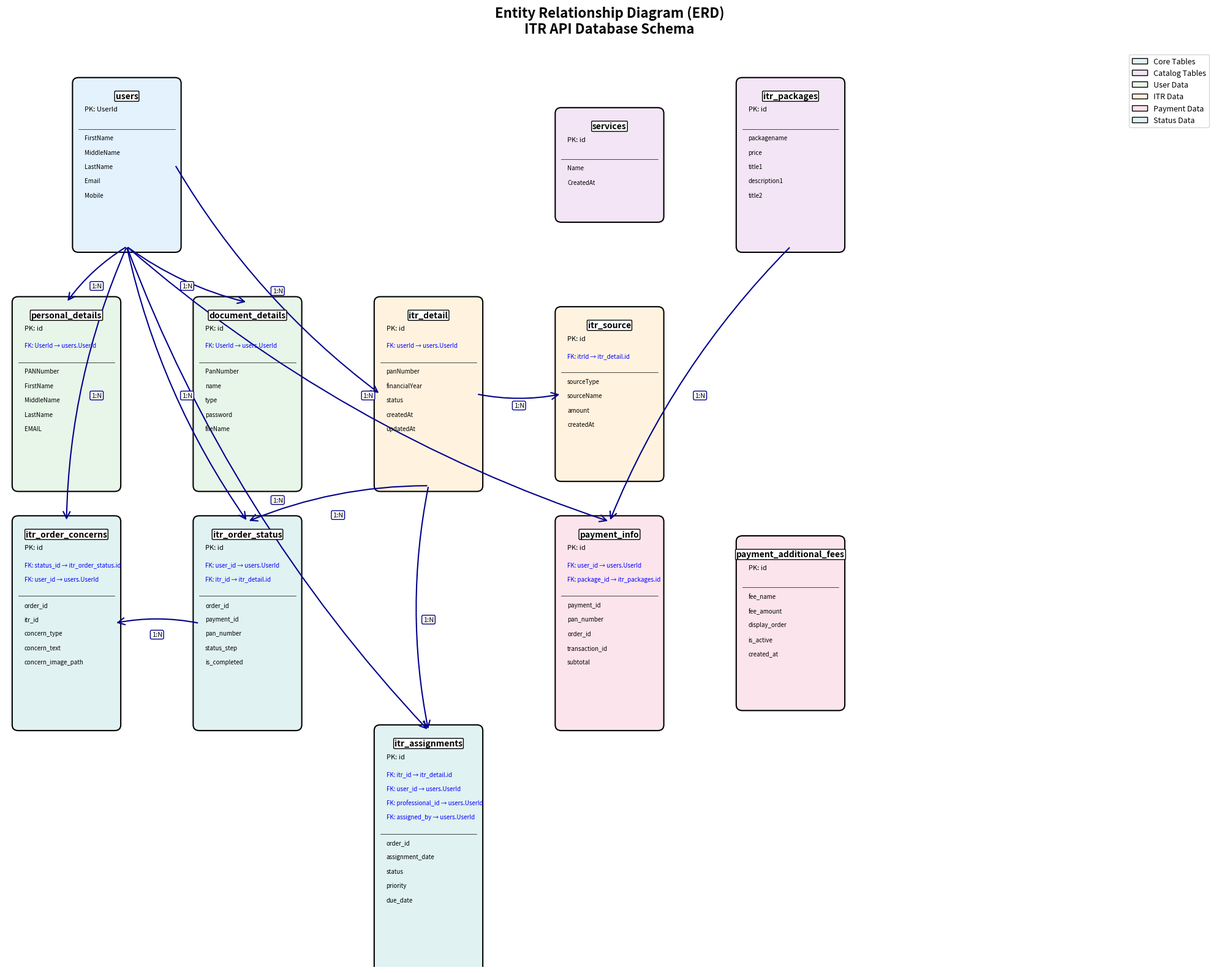
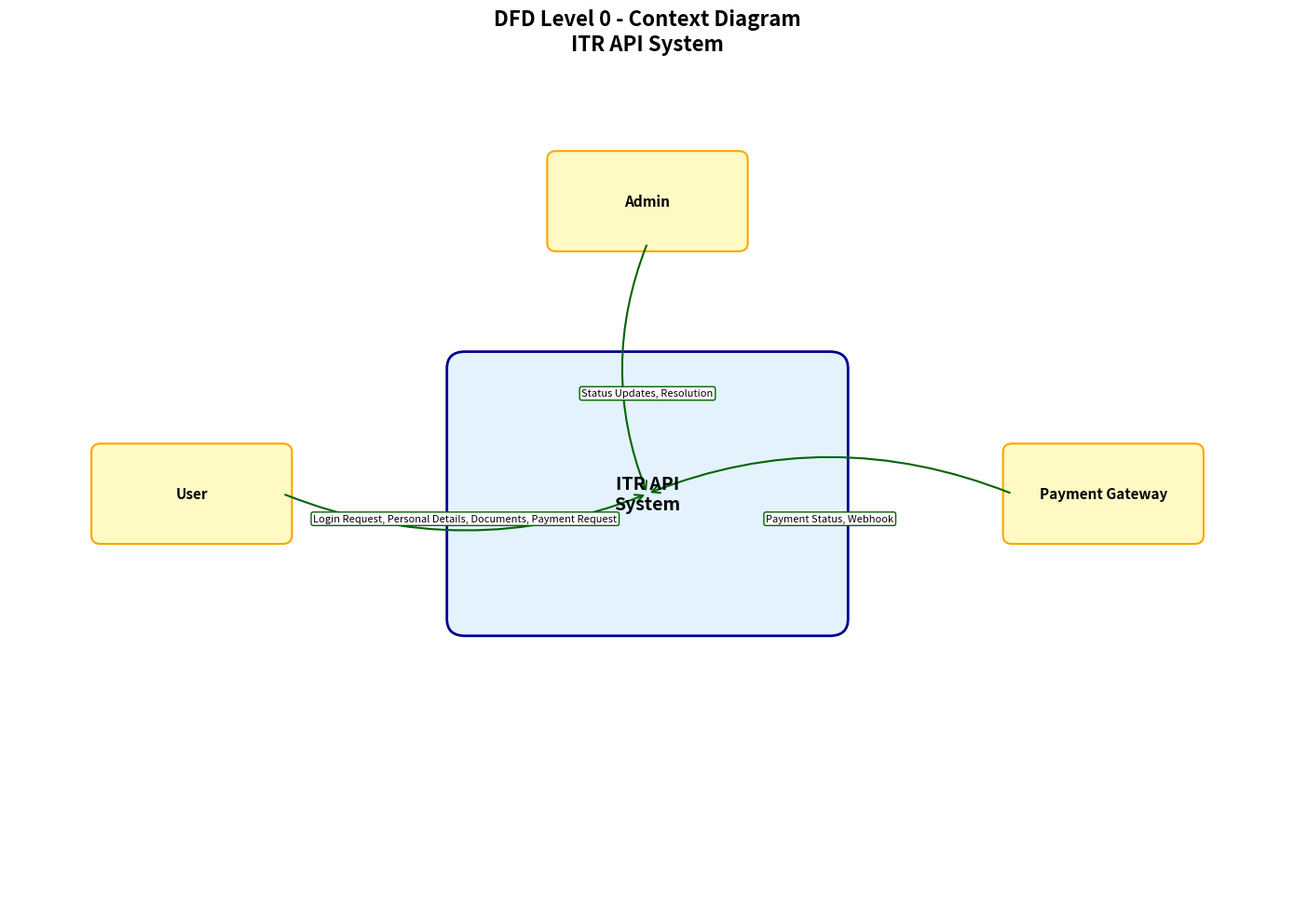
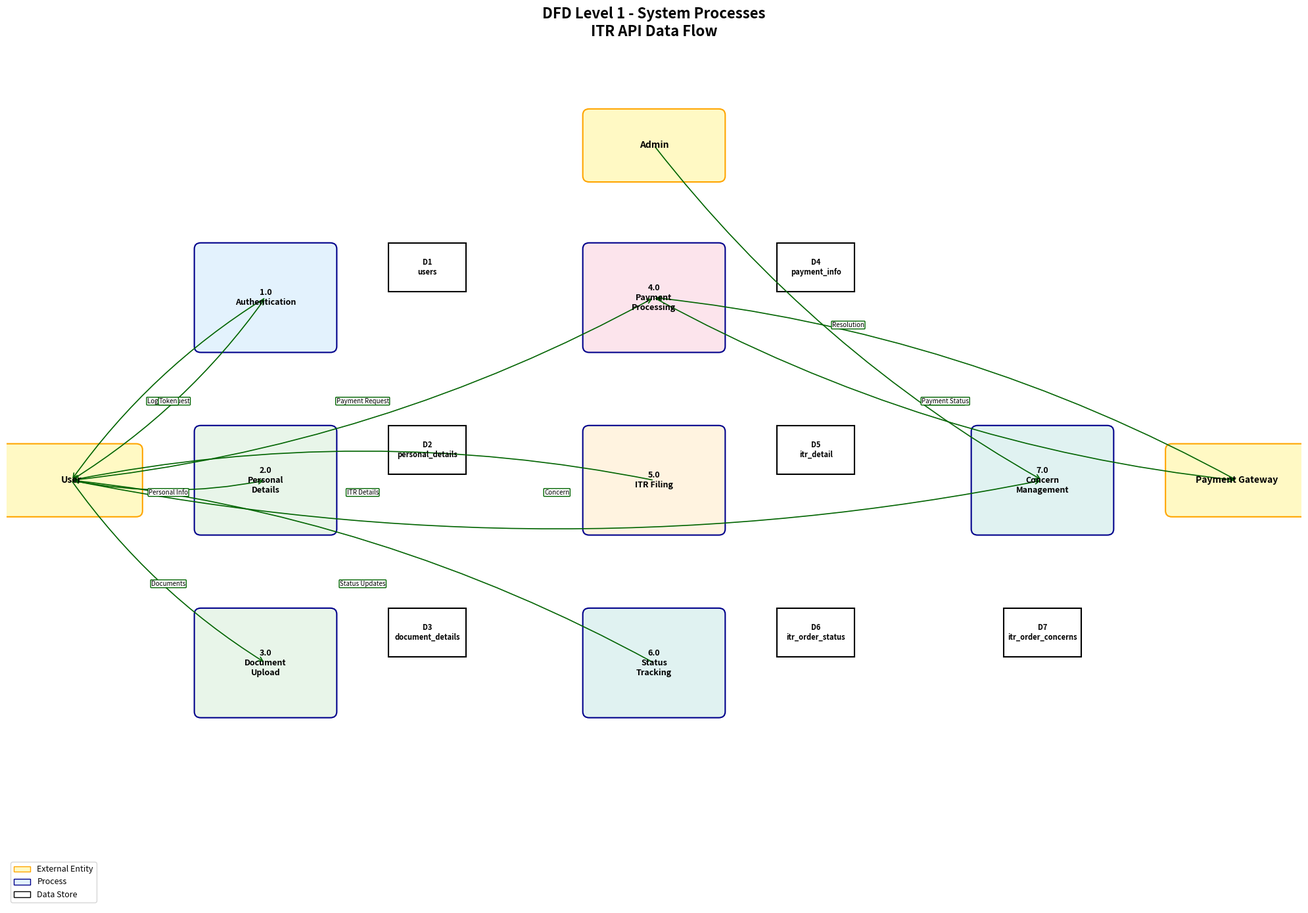
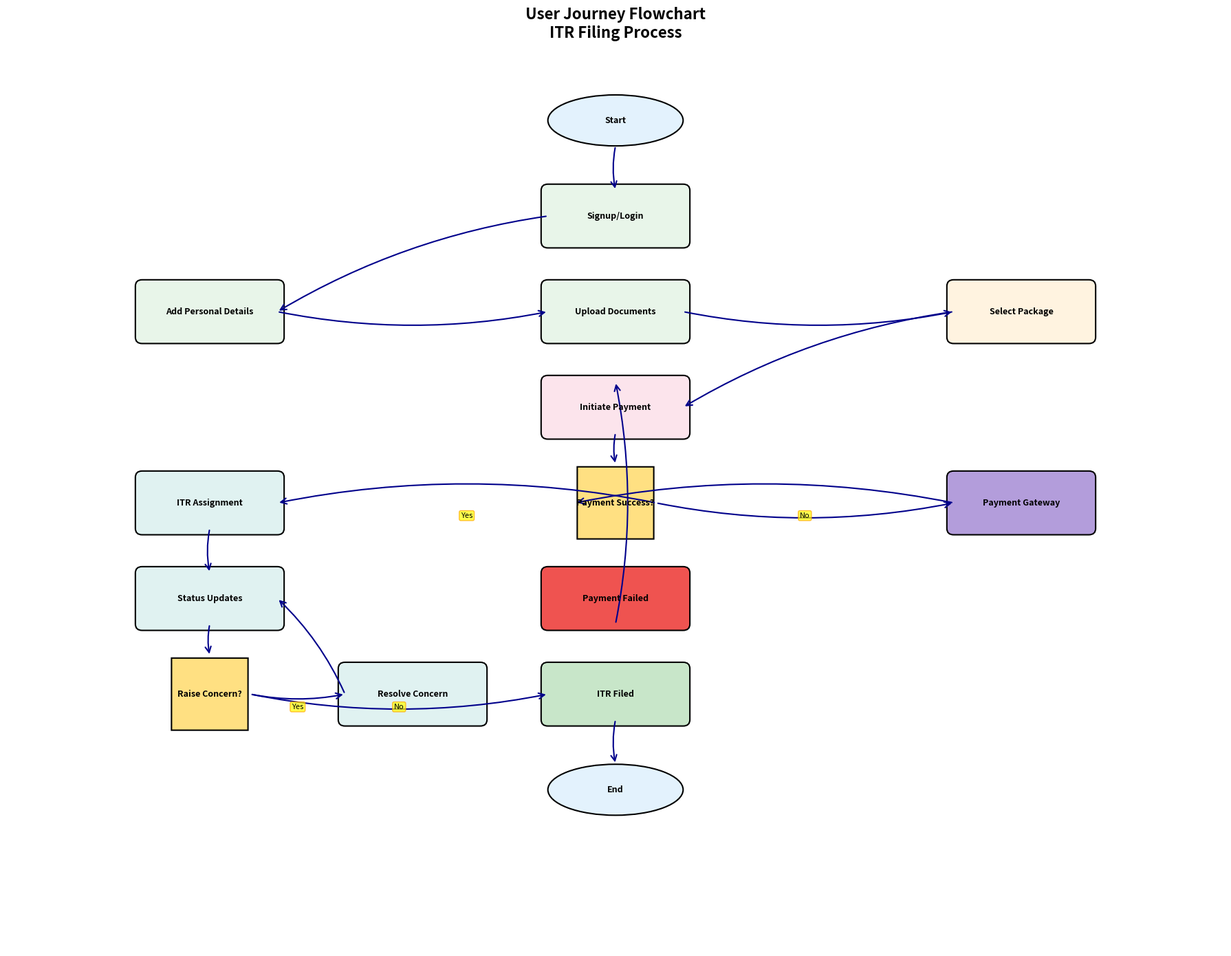
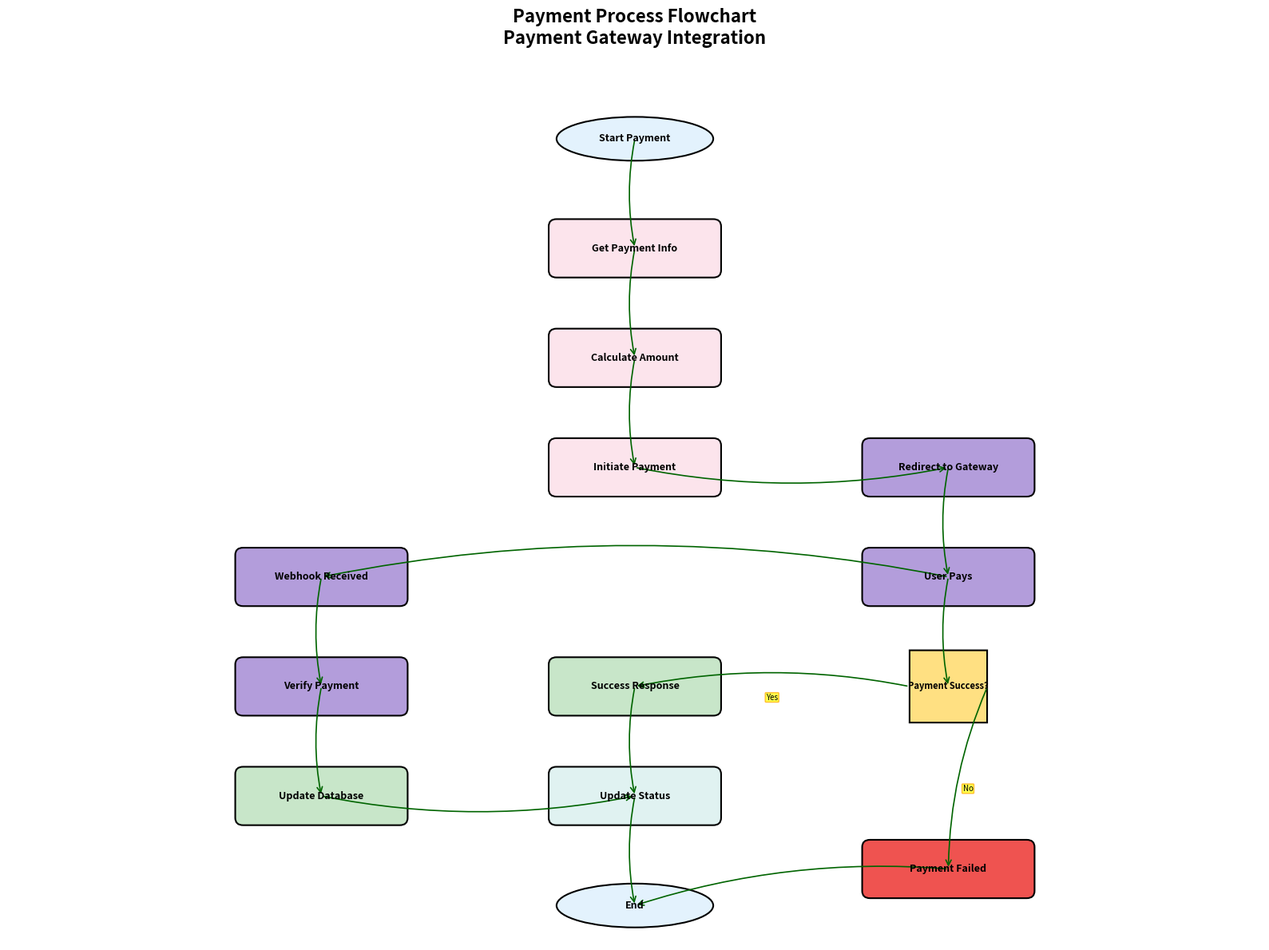
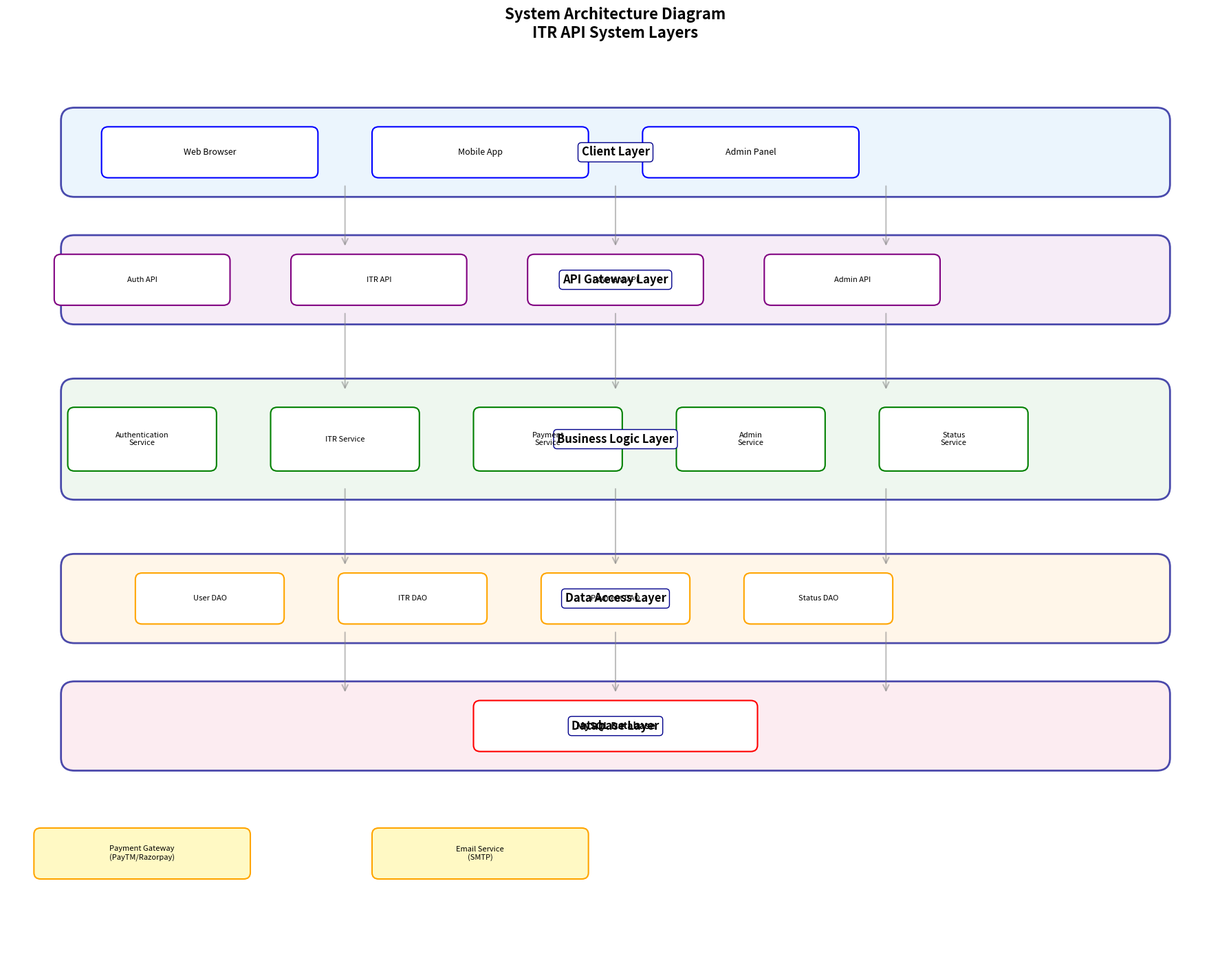
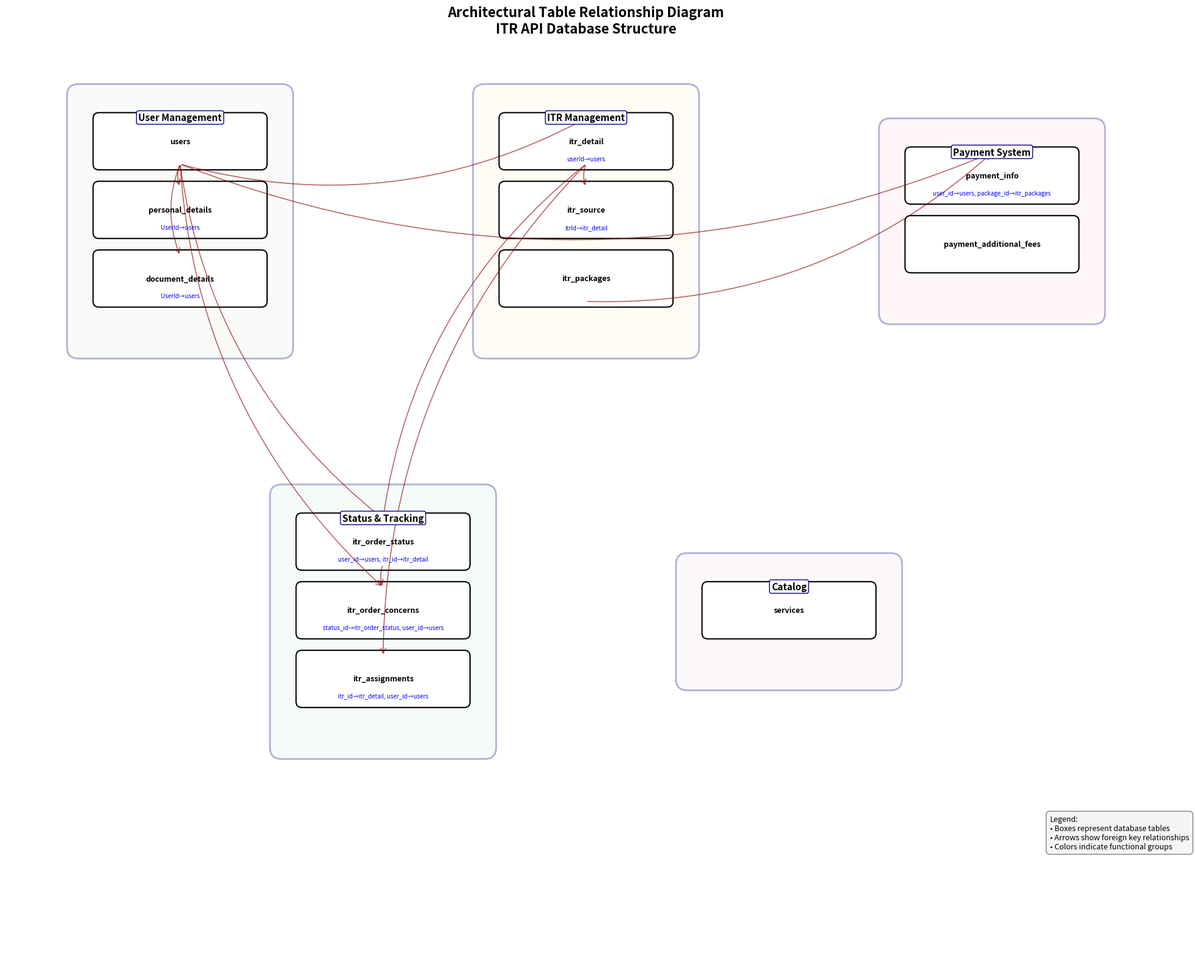

Source code (Python) for these figures, in order:
#!/usr/bin/env python3
"""
ITR API Diagram Generator
Generates ER Diagram, DFD, and Architecture Diagram in PDF format
"""

import matplotlib.pyplot as plt
import matplotlib.patches as mpatches
from matplotlib.backends.backend_pdf import PdfPages
from matplotlib.patches import FancyBboxPatch, FancyArrowPatch, Rectangle
import datetime

# Define database schema
TABLES = {
    'users': {
        'pk': ['UserId'],
        'fields': ['UserId', 'FirstName', 'MiddleName', 'LastName', 'Email', 'Mobile', 'Password', 'Platform', 'Version', 'CreatedAt', 'UpdatedAt'],
        'type': 'core'
    },
    'services': {
        'pk': ['id'],
        'fields': ['id', 'Name', 'CreatedAt'],
        'type': 'catalog'
    },
    'personal_details': {
        'pk': ['id'],
        'fk': [('UserId', 'users', 'UserId')],
        'fields': ['id', 'UserId', 'PANNumber', 'FirstName', 'MiddleName', 'LastName', 'EMAIL', 'MobileNumber', 'aadharCardNumber', 'Gender', 'DATEOFBIRTH', 'FinancialYear', 'Address', 'Country', 'isActive', 'createdAt', 'createdBy', 'updatedAt', 'updatedBy'],
        'type': 'user_data'
    },
    'document_details': {
        'pk': ['id'],
        'fk': [('UserId', 'users', 'UserId')],
        'fields': ['id', 'UserId', 'PanNumber', 'name', 'type', 'password', 'fileName', 'isActive', 'createdAt', 'createdBy'],
        'type': 'user_data'
    },
    'itr_detail': {
        'pk': ['id'],
        'fk': [('userId', 'users', 'UserId')],
        'fields': ['id', 'userId', 'panNumber', 'financialYear', 'status', 'createdAt', 'updatedAt'],
        'type': 'itr'
    },
    'itr_source': {
        'pk': ['id'],
        'fk': [('itrId', 'itr_detail', 'id')],
        'fields': ['id', 'itrId', 'sourceType', 'sourceName', 'amount', 'createdAt'],
        'type': 'itr'
    },
    'itr_packages': {
        'pk': ['id'],
        'fields': ['id', 'packagename', 'price', 'title1', 'description1', 'title2', 'description2', 'isActive', 'createdAt'],
        'type': 'catalog'
    },
    'payment_info': {
        'pk': ['id'],
        'fk': [('user_id', 'users', 'UserId'), ('package_id', 'itr_packages', 'id')],
        'fields': ['id', 'payment_id', 'user_id', 'package_id', 'pan_number', 'order_id', 'transaction_id', 'subtotal', 'gst_percentage', 'gst_amount', 'grand_total', 'currency', 'payment_status', 'payment_method', 'gateway_name', 'merchant_id', 'gateway_response', 'webhook_data', 'failure_reason', 'callback_url', 'redirect_url', 'is_active', 'created_at', 'updated_at', 'paid_at'],
        'type': 'payment'
    },
    'payment_additional_fees': {
        'pk': ['id'],
        'fields': ['id', 'fee_name', 'fee_amount', 'display_order', 'is_active', 'created_at', 'updated_at'],
        'type': 'payment'
    },
    'itr_order_status': {
        'pk': ['id'],
        'fk': [('user_id', 'users', 'UserId'), ('itr_id', 'itr_detail', 'id')],
        'fields': ['id', 'order_id', 'itr_id', 'user_id', 'payment_id', 'pan_number', 'status_step', 'is_completed', 'completed_at', 'notes', 'has_concern', 'created_at', 'updated_at'],
        'type': 'status'
    },
    'itr_order_concerns': {
        'pk': ['id'],
        'fk': [('status_id', 'itr_order_status', 'id'), ('user_id', 'users', 'UserId')],
        'fields': ['id', 'status_id', 'order_id', 'itr_id', 'user_id', 'concern_type', 'concern_text', 'concern_image_path', 'status', 'resolved_at', 'resolved_by', 'resolution_notes', 'created_at', 'updated_at'],
        'type': 'status'
    },
    'itr_assignments': {
        'pk': ['id'],
        'fk': [('itr_id', 'itr_detail', 'id'), ('user_id', 'users', 'UserId'), ('professional_id', 'users', 'UserId'), ('assigned_by', 'users', 'UserId')],
        'fields': ['id', 'itr_id', 'order_id', 'user_id', 'professional_id', 'assigned_by', 'assignment_date', 'status', 'priority', 'due_date', 'completed_at', 'notes', 'created_at', 'updated_at'],
        'type': 'status'
    }
}

# Color scheme
COLORS = {
    'core': '#E3F2FD',
    'catalog': '#F3E5F5',
    'user_data': '#E8F5E9',
    'itr': '#FFF3E0',
    'payment': '#FCE4EC',
    'status': '#E0F2F1'
}

def generate_er_diagram():
    """Generate Entity Relationship Diagram"""
    fig, ax = plt.subplots(figsize=(20, 16))
    ax.set_xlim(0, 20)
    ax.set_ylim(0, 16)
    ax.axis('off')
    
    # Calculate positions for tables
    positions = {
        'users': (2, 14),
        'services': (10, 14),
        'personal_details': (1, 10),
        'document_details': (4, 10),
        'itr_detail': (7, 10),
        'itr_source': (10, 10),
        'itr_packages': (13, 14),
        'payment_info': (10, 6),
        'payment_additional_fees': (13, 6),
        'itr_order_status': (4, 6),
        'itr_order_concerns': (1, 6),
        'itr_assignments': (7, 2)
    }
    
    # Draw entities (tables)
    table_boxes = {}
    for table_name, (x, y) in positions.items():
        table_info = TABLES[table_name]
        color = COLORS[table_info['type']]
        
        # Draw table box
        pk_fields = [f for f in table_info['fields'] if f in table_info['pk']]
        key_fields = pk_fields + [fk[0] for fk in table_info.get('fk', [])]
        other_fields = [f for f in table_info['fields'] if f not in key_fields][:5]  # Limit to 5 other fields
        
        # Calculate box height
        num_lines = 1 + len(pk_fields) + len(table_info.get('fk', [])) + min(len(other_fields), 5) + (1 if len(other_fields) > 5 else 0)
        height = num_lines * 0.35 + 0.4
        
        box = FancyBboxPatch((x-0.8, y-height/2), 1.6, height,
                            boxstyle="round,pad=0.1", 
                            facecolor=color, 
                            edgecolor='black', 
                            linewidth=1.5)
        ax.add_patch(box)
        
        # Table name (header)
        ax.text(x, y+height/2-0.15, table_name, 
               ha='center', va='top', fontsize=10, fontweight='bold',
               bbox=dict(boxstyle='round,pad=0.1', facecolor='white', edgecolor='black'))
        
        # Primary key
        y_offset = y+height/2-0.4
        for pk in pk_fields:
            ax.text(x-0.7, y_offset, f"PK: {pk}", ha='left', va='top', fontsize=8, style='italic')
            y_offset -= 0.3
        
        # Foreign keys
        for fk_field, ref_table, ref_field in table_info.get('fk', []):
            ax.text(x-0.7, y_offset, f"FK: {fk_field} → {ref_table}.{ref_field}", 
                   ha='left', va='top', fontsize=7, style='italic', color='blue')
            y_offset -= 0.25
        
        # Separator
        if pk_fields or table_info.get('fk'):
            y_offset -= 0.1
            ax.plot([x-0.8, x+0.8], [y_offset, y_offset], 'k-', linewidth=0.5)
            y_offset -= 0.1
        
        # Other fields
        for field in other_fields:
            ax.text(x-0.7, y_offset, field, ha='left', va='top', fontsize=7)
            y_offset -= 0.25
        
        if len(other_fields) > 5:
            ax.text(x-0.7, y_offset, "...", ha='left', va='top', fontsize=7)
        
        table_boxes[table_name] = (x, y, height)
    
    # Draw relationships
    relationships = [
        ('users', 'personal_details', '1', 'N'),
        ('users', 'document_details', '1', 'N'),
        ('users', 'itr_detail', '1', 'N'),
        ('users', 'payment_info', '1', 'N'),
        ('users', 'itr_order_status', '1', 'N'),
        ('users', 'itr_order_concerns', '1', 'N'),
        ('itr_detail', 'itr_source', '1', 'N'),
        ('itr_packages', 'payment_info', '1', 'N'),
        ('itr_detail', 'itr_order_status', '1', 'N'),
        ('itr_order_status', 'itr_order_concerns', '1', 'N'),
        ('itr_detail', 'itr_assignments', '1', 'N'),
        ('users', 'itr_assignments', '1', 'N'),
    ]
    
    for from_table, to_table, card_from, card_to in relationships:
        if from_table in positions and to_table in positions:
            x1, y1, h1 = table_boxes[from_table]
            x2, y2, h2 = table_boxes[to_table]
            
            # Draw arrow
            if abs(x2-x1) > abs(y2-y1):  # Horizontal relationship
                if x2 > x1:
                    start = (x1+0.8, y1)
                    end = (x2-0.8, y2)
                else:
                    start = (x1-0.8, y1)
                    end = (x2+0.8, y2)
            else:  # Vertical relationship
                if y2 > y1:
                    start = (x1, y1+h1/2)
                    end = (x2, y2-h2/2)
                else:
                    start = (x1, y1-h1/2)
                    end = (x2, y2+h2/2)
            
            arrow = FancyArrowPatch(start, end,
                                  arrowstyle='->', 
                                  mutation_scale=20,
                                  linewidth=1.5,
                                  color='darkblue',
                                  connectionstyle='arc3,rad=0.1')
            ax.add_patch(arrow)
            
            # Add cardinality labels
            mid_x, mid_y = (start[0] + end[0])/2, (start[1] + end[1])/2
            ax.text(mid_x, mid_y-0.2, f"{card_from}:{card_to}", 
                   ha='center', va='center', fontsize=8, 
                   bbox=dict(boxstyle='round,pad=0.2', facecolor='white', edgecolor='darkblue'))
    
    ax.set_title('Entity Relationship Diagram (ERD)\nITR API Database Schema', 
                fontsize=16, fontweight='bold', pad=20)
    
    # Add legend
    legend_elements = [mpatches.Patch(facecolor=color, edgecolor='black', label=label) 
                      for label, color in [('Core Tables', COLORS['core']),
                                          ('Catalog Tables', COLORS['catalog']),
                                          ('User Data', COLORS['user_data']),
                                          ('ITR Data', COLORS['itr']),
                                          ('Payment Data', COLORS['payment']),
                                          ('Status Data', COLORS['status'])]]
    ax.legend(handles=legend_elements, loc='upper right', fontsize=9)
    
    plt.tight_layout()
    return fig

def generate_dfd_level0():
    """Generate DFD Level 0 (Context Diagram)"""
    fig, ax = plt.subplots(figsize=(14, 10))
    ax.set_xlim(0, 14)
    ax.set_ylim(0, 10)
    ax.axis('off')
    
    # Center system
    center_x, center_y = 7, 5
    system_box = FancyBboxPatch((center_x-2, center_y-1.5), 4, 3,
                               boxstyle="round,pad=0.2",
                               facecolor='#E3F2FD',
                               edgecolor='darkblue',
                               linewidth=2)
    ax.add_patch(system_box)
    ax.text(center_x, center_y, 'ITR API\nSystem', ha='center', va='center',
           fontsize=14, fontweight='bold')
    
    # External entities
    entities = [
        ('User', 2, 5),
        ('Payment Gateway', 12, 5),
        ('Admin', 7, 8.5)
    ]
    
    for name, x, y in entities:
        entity_box = FancyBboxPatch((x-1, y-0.5), 2, 1,
                                   boxstyle="round,pad=0.1",
                                   facecolor='#FFF9C4',
                                   edgecolor='orange',
                                   linewidth=1.5)
        ax.add_patch(entity_box)
        ax.text(x, y, name, ha='center', va='center', fontsize=11, fontweight='bold')
    
    # Data flows
    flows = [
        ('User', 'ITR API System', 'Login Request, Personal Details, Documents, Payment Request'),
        ('ITR API System', 'User', 'Token, Status Updates, ITR Details'),
        ('ITR API System', 'Payment Gateway', 'Payment Request'),
        ('Payment Gateway', 'ITR API System', 'Payment Status, Webhook'),
        ('Admin', 'ITR API System', 'Status Updates, Resolution'),
        ('ITR API System', 'Admin', 'Concerns, Order Status')
    ]
    
    for from_entity, to_entity, label in flows:
        if from_entity == 'User':
            start = (3, 5)
        elif from_entity == 'Payment Gateway':
            start = (11, 5)
        elif from_entity == 'Admin':
            start = (7, 8)
        else:
            start = (center_x, center_y)
        
        if to_entity == 'User':
            end = (3, 5)
        elif to_entity == 'Payment Gateway':
            end = (11, 5)
        elif to_entity == 'Admin':
            end = (7, 8)
        else:
            end = (center_x, center_y)
        
        if from_entity != 'ITR API System':
            arrow = FancyArrowPatch(start, end,
                                  arrowstyle='->',
                                  mutation_scale=15,
                                  linewidth=1.5,
                                  color='darkgreen',
                                  connectionstyle='arc3,rad=0.2')
            ax.add_patch(arrow)
            mid_x, mid_y = (start[0] + end[0])/2, (start[1] + end[1])/2
            ax.text(mid_x, mid_y-0.3, label, ha='center', va='center',
                   fontsize=8, bbox=dict(boxstyle='round,pad=0.2', facecolor='white', edgecolor='darkgreen'))
    
    ax.set_title('DFD Level 0 - Context Diagram\nITR API System', 
                fontsize=16, fontweight='bold', pad=20)
    
    plt.tight_layout()
    return fig

def generate_dfd_level1():
    """Generate DFD Level 1"""
    fig, ax = plt.subplots(figsize=(20, 14))
    ax.set_xlim(0, 20)
    ax.set_ylim(0, 14)
    ax.axis('off')
    
    # External entities
    user_pos = (1, 7)
    gateway_pos = (19, 7)
    admin_pos = (10, 12.5)
    
    for name, pos in [('User', user_pos), ('Payment Gateway', gateway_pos), ('Admin', admin_pos)]:
        box = FancyBboxPatch((pos[0]-1, pos[1]-0.5), 2, 1,
                            boxstyle="round,pad=0.1",
                            facecolor='#FFF9C4',
                            edgecolor='orange',
                            linewidth=1.5)
        ax.add_patch(box)
        ax.text(pos[0], pos[1], name, ha='center', va='center', fontsize=10, fontweight='bold')
    
    # Processes
    processes = [
        ('1.0\nAuthentication', 4, 10, '#E3F2FD'),
        ('2.0\nPersonal\nDetails', 4, 7, '#E8F5E9'),
        ('3.0\nDocument\nUpload', 4, 4, '#E8F5E9'),
        ('4.0\nPayment\nProcessing', 10, 10, '#FCE4EC'),
        ('5.0\nITR Filing', 10, 7, '#FFF3E0'),
        ('6.0\nStatus\nTracking', 10, 4, '#E0F2F1'),
        ('7.0\nConcern\nManagement', 16, 7, '#E0F2F1')
    ]
    
    process_boxes = {}
    for name, x, y, color in processes:
        box = FancyBboxPatch((x-1, y-0.8), 2, 1.6,
                            boxstyle="round,pad=0.1",
                            facecolor=color,
                            edgecolor='darkblue',
                            linewidth=1.5)
        ax.add_patch(box)
        ax.text(x, y, name, ha='center', va='center', fontsize=9, fontweight='bold')
        process_boxes[name] = (x, y)
    
    # Data stores
    stores = [
        ('D1\nusers', 6.5, 10.5),
        ('D2\npersonal_details', 6.5, 7.5),
        ('D3\ndocument_details', 6.5, 4.5),
        ('D4\npayment_info', 12.5, 10.5),
        ('D5\nitr_detail', 12.5, 7.5),
        ('D6\nitr_order_status', 12.5, 4.5),
        ('D7\nitr_order_concerns', 16, 4.5)
    ]
    
    for name, x, y in stores:
        # Draw open rectangle for data store
        ax.add_patch(Rectangle((x-0.6, y-0.4), 1.2, 0.8,
                              facecolor='white',
                              edgecolor='black',
                              linewidth=1.5))
        ax.text(x, y, name, ha='center', va='center', fontsize=8, fontweight='bold')
    
    # Key data flows (simplified for clarity)
    key_flows = [
        (user_pos, process_boxes['1.0\nAuthentication'], 'Login Request'),
        (process_boxes['1.0\nAuthentication'], user_pos, 'Token'),
        (user_pos, process_boxes['2.0\nPersonal\nDetails'], 'Personal Info'),
        (user_pos, process_boxes['3.0\nDocument\nUpload'], 'Documents'),
        (user_pos, process_boxes['4.0\nPayment\nProcessing'], 'Payment Request'),
        (process_boxes['4.0\nPayment\nProcessing'], gateway_pos, 'Payment Init'),
        (gateway_pos, process_boxes['4.0\nPayment\nProcessing'], 'Payment Status'),
        (process_boxes['5.0\nITR Filing'], user_pos, 'ITR Details'),
        (process_boxes['6.0\nStatus\nTracking'], user_pos, 'Status Updates'),
        (user_pos, process_boxes['7.0\nConcern\nManagement'], 'Concern'),
        (admin_pos, process_boxes['7.0\nConcern\nManagement'], 'Resolution'),
    ]
    
    for start, end, label in key_flows:
        arrow = FancyArrowPatch(start, end,
                              arrowstyle='->',
                              mutation_scale=12,
                              linewidth=1.2,
                              color='darkgreen',
                              connectionstyle='arc3,rad=0.1')
        ax.add_patch(arrow)
        mid_x, mid_y = (start[0] + end[0])/2, (start[1] + end[1])/2
        ax.text(mid_x, mid_y-0.2, label, ha='center', va='center',
               fontsize=7, bbox=dict(boxstyle='round,pad=0.1', facecolor='white', edgecolor='darkgreen'))
    
    ax.set_title('DFD Level 1 - System Processes\nITR API Data Flow', 
                fontsize=16, fontweight='bold', pad=20)
    
    # Add legend
    legend_elements = [
        mpatches.Patch(facecolor='#FFF9C4', edgecolor='orange', label='External Entity'),
        mpatches.Patch(facecolor='#E3F2FD', edgecolor='darkblue', label='Process'),
        Rectangle((0, 0), 1, 1, facecolor='white', edgecolor='black', label='Data Store')
    ]
    ax.legend(handles=legend_elements, loc='lower left', fontsize=9)
    
    plt.tight_layout()
    return fig

def generate_architecture_diagram():
    """Generate Architectural Table Relationship Diagram"""
    fig, ax = plt.subplots(figsize=(20, 16))
    ax.set_xlim(0, 20)
    ax.set_ylim(0, 16)
    ax.axis('off')
    
    # Group tables by functional area
    groups = {
        'User Management': {
            'tables': ['users', 'personal_details', 'document_details'],
            'pos': (3, 13),
            'color': COLORS['user_data']
        },
        'ITR Management': {
            'tables': ['itr_detail', 'itr_source', 'itr_packages'],
            'pos': (10, 13),
            'color': COLORS['itr']
        },
        'Payment System': {
            'tables': ['payment_info', 'payment_additional_fees'],
            'pos': (17, 13),
            'color': COLORS['payment']
        },
        'Status & Tracking': {
            'tables': ['itr_order_status', 'itr_order_concerns', 'itr_assignments'],
            'pos': (6.5, 6),
            'color': COLORS['status']
        },
        'Catalog': {
            'tables': ['services'],
            'pos': (13.5, 6),
            'color': COLORS['catalog']
        }
    }
    
    table_positions = {}
    
    # Draw groups and tables
    for group_name, group_info in groups.items():
        tables = group_info['tables']
        base_x, base_y = group_info['pos']
        color = group_info['color']
        
        # Draw group box
        num_tables = len(tables)
        group_width = 3.5
        group_height = num_tables * 1.2 + 0.8
        
        group_box = FancyBboxPatch((base_x - group_width/2, base_y - group_height/2),
                                  group_width, group_height,
                                  boxstyle="round,pad=0.2",
                                  facecolor=color,
                                  edgecolor='darkblue',
                                  linewidth=2,
                                  alpha=0.3)
        ax.add_patch(group_box)
        
        # Group title
        ax.text(base_x, base_y + group_height/2 - 0.3, group_name,
               ha='center', va='top', fontsize=11, fontweight='bold',
               bbox=dict(boxstyle='round,pad=0.2', facecolor='white', edgecolor='darkblue'))
        
        # Draw tables in group
        y_offset = base_y + group_height/2 - 0.8
        for i, table_name in enumerate(tables):
            table_info = TABLES[table_name]
            table_x = base_x
            table_y = y_offset - i * 1.2
            
            # Table box
            table_box = FancyBboxPatch((table_x - 1.4, table_y - 0.4), 2.8, 0.8,
                                      boxstyle="round,pad=0.1",
                                      facecolor='white',
                                      edgecolor='black',
                                      linewidth=1.5)
            ax.add_patch(table_box)
            
            # Table name
            ax.text(table_x, table_y, table_name, ha='center', va='center',
                   fontsize=9, fontweight='bold')
            
            # Show key relationships
            fk_info = []
            for fk_field, ref_table, ref_field in table_info.get('fk', []):
                fk_info.append(f"{fk_field}→{ref_table}")
            
            if fk_info:
                ax.text(table_x, table_y - 0.25, ', '.join(fk_info[:2]),
                       ha='center', va='top', fontsize=7, style='italic', color='blue')
            
            table_positions[table_name] = (table_x, table_y)
    
    # Draw relationships between tables
    relationships = [
        ('users', 'personal_details'),
        ('users', 'document_details'),
        ('users', 'itr_detail'),
        ('users', 'payment_info'),
        ('users', 'itr_order_status'),
        ('users', 'itr_order_concerns'),
        ('itr_detail', 'itr_source'),
        ('itr_detail', 'itr_order_status'),
        ('itr_detail', 'itr_assignments'),
        ('itr_packages', 'payment_info'),
        ('itr_order_status', 'itr_order_concerns'),
    ]
    
    for from_table, to_table in relationships:
        if from_table in table_positions and to_table in table_positions:
            x1, y1 = table_positions[from_table]
            x2, y2 = table_positions[to_table]
            
            # Draw arrow
            arrow = FancyArrowPatch((x1, y1-0.4), (x2, y2+0.4),
                                  arrowstyle='->',
                                  mutation_scale=15,
                                  linewidth=1.2,
                                  color='darkred',
                                  connectionstyle='arc3,rad=0.2',
                                  alpha=0.6)
            ax.add_patch(arrow)
    
    ax.set_title('Architectural Table Relationship Diagram\nITR API Database Structure', 
                fontsize=16, fontweight='bold', pad=20)
    
    # Add legend
    legend_text = "Legend:\n• Boxes represent database tables\n• Arrows show foreign key relationships\n• Colors indicate functional groups"
    ax.text(18, 2, legend_text, ha='left', va='bottom', fontsize=9,
           bbox=dict(boxstyle='round,pad=0.5', facecolor='#F5F5F5', edgecolor='gray'))
    
    plt.tight_layout()
    return fig

def generate_flowchart_user_journey():
    """Generate User Journey Flowchart"""
    fig, ax = plt.subplots(figsize=(18, 14))
    ax.set_xlim(0, 18)
    ax.set_ylim(0, 14)
    ax.axis('off')
    
    # Define flowchart elements
    elements = [
        ('Start', 9, 13, 'ellipse', '#E3F2FD'),
        ('Signup/Login', 9, 11.5, 'box', '#E8F5E9'),
        ('Add Personal Details', 3, 10, 'box', '#E8F5E9'),
        ('Upload Documents', 9, 10, 'box', '#E8F5E9'),
        ('Select Package', 15, 10, 'box', '#FFF3E0'),
        ('Initiate Payment', 9, 8.5, 'box', '#FCE4EC'),
        ('Payment Success?', 9, 7, 'diamond', '#FFE082'),
        ('Payment Failed', 9, 5.5, 'box', '#EF5350'),
        ('Payment Gateway', 15, 7, 'box', '#B39DDB'),
        ('ITR Assignment', 3, 7, 'box', '#E0F2F1'),
        ('Status Updates', 3, 5.5, 'box', '#E0F2F1'),
        ('Raise Concern?', 3, 4, 'diamond', '#FFE082'),
        ('Resolve Concern', 6, 4, 'box', '#E0F2F1'),
        ('ITR Filed', 9, 4, 'box', '#C8E6C9'),
        ('End', 9, 2.5, 'ellipse', '#E3F2FD'),
    ]
    
    positions = {}
    for name, x, y, shape, color in elements:
        if shape == 'ellipse':
            ellipse = mpatches.Ellipse((x, y), 2, 0.8, facecolor=color, edgecolor='black', linewidth=1.5)
            ax.add_patch(ellipse)
            ax.text(x, y, name, ha='center', va='center', fontsize=9, fontweight='bold')
        elif shape == 'diamond':
            diamond = mpatches.RegularPolygon((x, y), 4, radius=0.8, orientation=0.785, 
                                            facecolor=color, edgecolor='black', linewidth=1.5)
            ax.add_patch(diamond)
            ax.text(x, y, name, ha='center', va='center', fontsize=9, fontweight='bold', wrap=True)
        else:
            box = FancyBboxPatch((x-1, y-0.4), 2, 0.8, boxstyle="round,pad=0.1",
                               facecolor=color, edgecolor='black', linewidth=1.5)
            ax.add_patch(box)
            ax.text(x, y, name, ha='center', va='center', fontsize=9, fontweight='bold', wrap=True)
        positions[name] = (x, y)
    
    # Draw arrows
    arrows = [
        ('Start', 'Signup/Login'),
        ('Signup/Login', 'Add Personal Details'),
        ('Add Personal Details', 'Upload Documents'),
        ('Upload Documents', 'Select Package'),
        ('Select Package', 'Initiate Payment'),
        ('Initiate Payment', 'Payment Success?'),
        ('Payment Success?', 'Payment Gateway', 'No'),
        ('Payment Gateway', 'Payment Success?'),
        ('Payment Success?', 'ITR Assignment', 'Yes'),
        ('ITR Assignment', 'Status Updates'),
        ('Status Updates', 'Raise Concern?'),
        ('Raise Concern?', 'Resolve Concern', 'Yes'),
        ('Resolve Concern', 'Status Updates'),
        ('Raise Concern?', 'ITR Filed', 'No'),
        ('Payment Failed', 'Initiate Payment'),
        ('ITR Filed', 'End'),
    ]
    
    for arrow_info in arrows:
        from_name = arrow_info[0]
        to_name = arrow_info[1]
        label = arrow_info[2] if len(arrow_info) > 2 else ''
        
        if from_name in positions and to_name in positions:
            start = positions[from_name]
            end = positions[to_name]
            
            # Adjust start/end points for shapes
            if from_name in ['Payment Success?', 'Raise Concern?']:
                # Diamond - exit from right or bottom
                if abs(end[0] - start[0]) > abs(end[1] - start[1]):
                    start = (start[0] + 0.6, start[1])
                else:
                    start = (start[0], start[1] - 0.6)
            else:
                if abs(end[0] - start[0]) > abs(end[1] - start[1]):
                    start = (start[0] + (1 if end[0] > start[0] else -1), start[1])
                else:
                    start = (start[0], start[1] - 0.4)
            
            if to_name in ['Payment Success?', 'Raise Concern?']:
                if abs(end[0] - start[0]) > abs(end[1] - start[1]):
                    end = (end[0] - 0.6, end[1])
                else:
                    end = (end[0], end[1] + 0.6)
            else:
                if abs(end[0] - start[0]) > abs(end[1] - start[1]):
                    end = (end[0] - (1 if end[0] > start[0] else -1), end[1])
                else:
                    end = (end[0], end[1] + 0.4)
            
            arrow = FancyArrowPatch(start, end, arrowstyle='->', mutation_scale=15,
                                  linewidth=1.5, color='darkblue', connectionstyle='arc3,rad=0.1')
            ax.add_patch(arrow)
            
            if label:
                mid_x, mid_y = (start[0] + end[0])/2, (start[1] + end[1])/2
                ax.text(mid_x, mid_y - 0.2, label, ha='center', va='center', fontsize=8,
                       bbox=dict(boxstyle='round,pad=0.2', facecolor='yellow', edgecolor='orange', alpha=0.7))
    
    ax.set_title('User Journey Flowchart\nITR Filing Process', 
                fontsize=16, fontweight='bold', pad=20)
    
    plt.tight_layout()
    return fig

def generate_flowchart_payment_process():
    """Generate Payment Process Flowchart"""
    fig, ax = plt.subplots(figsize=(16, 12))
    ax.set_xlim(0, 16)
    ax.set_ylim(0, 12)
    ax.axis('off')
    
    elements = [
        ('Start Payment', 8, 11, 'ellipse', '#E3F2FD'),
        ('Get Payment Info', 8, 9.5, 'box', '#FCE4EC'),
        ('Calculate Amount', 8, 8, 'box', '#FCE4EC'),
        ('Initiate Payment', 8, 6.5, 'box', '#FCE4EC'),
        ('Redirect to Gateway', 12, 6.5, 'box', '#B39DDB'),
        ('User Pays', 12, 5, 'box', '#B39DDB'),
        ('Payment Success?', 12, 3.5, 'diamond', '#FFE082'),
        ('Success Response', 8, 3.5, 'box', '#C8E6C9'),
        ('Update Status', 8, 2, 'box', '#E0F2F1'),
        ('Webhook Received', 4, 5, 'box', '#B39DDB'),
        ('Verify Payment', 4, 3.5, 'box', '#B39DDB'),
        ('Update Database', 4, 2, 'box', '#C8E6C9'),
        ('Payment Failed', 12, 1, 'box', '#EF5350'),
        ('End', 8, 0.5, 'ellipse', '#E3F2FD'),
    ]
    
    positions = {}
    for name, x, y, shape, color in elements:
        if shape == 'ellipse':
            ellipse = mpatches.Ellipse((x, y), 2, 0.6, facecolor=color, edgecolor='black', linewidth=1.5)
            ax.add_patch(ellipse)
            ax.text(x, y, name, ha='center', va='center', fontsize=9, fontweight='bold')
        elif shape == 'diamond':
            diamond = mpatches.RegularPolygon((x, y), 4, radius=0.7, orientation=0.785,
                                            facecolor=color, edgecolor='black', linewidth=1.5)
            ax.add_patch(diamond)
            ax.text(x, y, name, ha='center', va='center', fontsize=8, fontweight='bold', wrap=True)
        else:
            box = FancyBboxPatch((x-1, y-0.3), 2, 0.6, boxstyle="round,pad=0.1",
                               facecolor=color, edgecolor='black', linewidth=1.5)
            ax.add_patch(box)
            ax.text(x, y, name, ha='center', va='center', fontsize=9, fontweight='bold', wrap=True)
        positions[name] = (x, y)
    
    arrows = [
        ('Start Payment', 'Get Payment Info'),
        ('Get Payment Info', 'Calculate Amount'),
        ('Calculate Amount', 'Initiate Payment'),
        ('Initiate Payment', 'Redirect to Gateway'),
        ('Redirect to Gateway', 'User Pays'),
        ('User Pays', 'Payment Success?'),
        ('Payment Success?', 'Success Response', 'Yes'),
        ('Payment Success?', 'Payment Failed', 'No'),
        ('Success Response', 'Update Status'),
        ('Update Status', 'End'),
        ('Payment Failed', 'End'),
        ('User Pays', 'Webhook Received'),
        ('Webhook Received', 'Verify Payment'),
        ('Verify Payment', 'Update Database'),
        ('Update Database', 'Update Status'),
    ]
    
    for arrow_info in arrows:
        from_name = arrow_info[0]
        to_name = arrow_info[1]
        label = arrow_info[2] if len(arrow_info) > 2 else ''
        
        if from_name in positions and to_name in positions:
            start = positions[from_name]
            end = positions[to_name]
            
            if from_name == 'Payment Success?':
                start = (start[0] - 0.5, start[1]) if end[0] < start[0] else (start[0] + 0.5, start[1])
            
            arrow = FancyArrowPatch(start, end, arrowstyle='->', mutation_scale=12,
                                  linewidth=1.2, color='darkgreen', connectionstyle='arc3,rad=0.1')
            ax.add_patch(arrow)
            
            if label:
                mid_x, mid_y = (start[0] + end[0])/2, (start[1] + end[1])/2
                ax.text(mid_x, mid_y - 0.15, label, ha='center', va='center', fontsize=7,
                       bbox=dict(boxstyle='round,pad=0.1', facecolor='yellow', edgecolor='orange', alpha=0.7))
    
    ax.set_title('Payment Process Flowchart\nPayment Gateway Integration', 
                fontsize=16, fontweight='bold', pad=20)
    
    plt.tight_layout()
    return fig

def generate_api_documentation_page():
    """Generate API Documentation Summary Page"""
    fig, ax = plt.subplots(figsize=(11, 8.5))
    ax.axis('off')
    
    y_pos = 0.95
    ax.text(0.5, y_pos, 'API Documentation Summary', ha='center', va='top',
           fontsize=20, fontweight='bold', transform=ax.transAxes)
    
    y_pos = 0.88
    
    api_groups = [
        ('Authentication APIs', [
            'POST /auth/signup.php - User Registration',
            'POST /auth/login.php - User Login (Returns JWT Token)',
            'POST /auth/refresh_token.php - Refresh JWT Token',
            'POST /auth/forget_password.php - Password Reset'
        ]),
        ('Personal Details APIs', [
            'POST /itrdetails/personal_details.php - Add/Update Personal Details',
            'GET /itrdetails/get_personal_detail.php - Get Personal Details'
        ]),
        ('Document Management APIs', [
            'POST /itrdetails/add_documents.php - Upload Document',
            'POST /itrdetails/save_documents.php - Save Document Metadata',
            'GET /itrdetails/get_documents.php - Get User Documents',
            'POST /itrdetails/delete_document.php - Delete Document',
            'GET /itrdetails/download_document.php - Download Document'
        ]),
        ('Payment APIs', [
            'GET /payment/get_payment_info.php - Get Payment Information',
            'POST /payment/initiate_payment.php - Initiate Payment',
            'GET /payment/get_payment_status.php - Get Payment Status',
            'GET /payment/get_payment_history.php - Get Payment History',
            'POST /payment/verify_payment.php - Verify Payment',
            'POST /payment/webhook.php - Payment Webhook',
            'GET /payment/success.php - Payment Success Page'
        ]),
        ('ITR Management APIs', [
            'GET /get_itrbyuser.php - Get ITR by User ID',
            'GET /get_itrbyitrid.php - Get ITR by ITR ID',
            'GET /package/getPackages.php - Get Available Packages'
        ]),
        ('Status Tracking APIs', [
            'GET /itr_status/get_order_status.php - Get Order Status',
            'POST /itr_status/raise_concern.php - Raise Concern',
            'POST /itr_status/resolve_concern.php - Resolve Concern'
        ]),
        ('Admin Panel APIs', [
            'GET /admin/dashboard.php - Dashboard Statistics',
            'GET /admin/users.php - Get Users List',
            'GET /admin/orders.php - Get Orders List',
            'GET /admin/payments.php - Get Payments List',
            'GET /admin/itrs.php - Get ITRs List',
            'GET /admin/concerns.php - Get Concerns List',
            'GET /admin/analytics.php - Get Analytics Data',
            'POST /admin/assign_itr.php - Assign ITR to Professional',
            'GET /admin/get_assignments.php - Get Assignments',
            'POST /admin/update_assignment.php - Update Assignment'
        ])
    ]
    
    for group_name, apis in api_groups:
        ax.text(0.05, y_pos, group_name, ha='left', va='top',
               fontsize=12, fontweight='bold', transform=ax.transAxes)
        y_pos -= 0.05
        
        for api in apis:
            ax.text(0.08, y_pos, f'• {api}', ha='left', va='top',
                   fontsize=9, transform=ax.transAxes, family='monospace')
            y_pos -= 0.04
        
        y_pos -= 0.02
    
    ax.text(0.5, 0.02, f'Generated: {datetime.datetime.now().strftime("%Y-%m-%d %H:%M:%S")}',
           ha='center', va='bottom', fontsize=8, transform=ax.transAxes, style='italic')
    
    plt.tight_layout()
    return fig

def generate_system_architecture():
    """Generate System Architecture Diagram"""
    fig, ax = plt.subplots(figsize=(18, 14))
    ax.set_xlim(0, 18)
    ax.set_ylim(0, 14)
    ax.axis('off')
    
    # Layers
    layers = [
        ('Client Layer', 9, 12.5, 16, 1, '#E3F2FD'),
        ('API Gateway Layer', 9, 10.5, 16, 1, '#F3E5F5'),
        ('Business Logic Layer', 9, 8, 16, 1.5, '#E8F5E9'),
        ('Data Access Layer', 9, 5.5, 16, 1, '#FFF3E0'),
        ('Database Layer', 9, 3.5, 16, 1, '#FCE4EC'),
    ]
    
    for name, x, y, width, height, color in layers:
        box = FancyBboxPatch((x - width/2, y - height/2), width, height,
                           boxstyle="round,pad=0.2", facecolor=color, edgecolor='darkblue', linewidth=2, alpha=0.7)
        ax.add_patch(box)
        ax.text(x, y, name, ha='center', va='center', fontsize=12, fontweight='bold',
               bbox=dict(boxstyle='round,pad=0.3', facecolor='white', edgecolor='darkblue'))
    
    # Client Layer Components
    clients = ['Web Browser', 'Mobile App', 'Admin Panel']
    for i, client in enumerate(clients):
        x = 3 + i * 4
        y = 12.5
        box = FancyBboxPatch((x - 1.5, y - 0.3), 3, 0.6, boxstyle="round,pad=0.1",
                           facecolor='white', edgecolor='blue', linewidth=1.5)
        ax.add_patch(box)
        ax.text(x, y, client, ha='center', va='center', fontsize=9)
    
    # API Gateway Components
    apis = ['Auth API', 'ITR API', 'Payment API', 'Admin API']
    for i, api in enumerate(apis):
        x = 2 + i * 3.5
        y = 10.5
        box = FancyBboxPatch((x - 1.2, y - 0.3), 2.4, 0.6, boxstyle="round,pad=0.1",
                           facecolor='white', edgecolor='purple', linewidth=1.5)
        ax.add_patch(box)
        ax.text(x, y, api, ha='center', va='center', fontsize=8)
    
    # Business Logic Components
    services = ['Authentication\nService', 'ITR Service', 'Payment\nService', 'Admin\nService', 'Status\nService']
    for i, service in enumerate(services):
        x = 2 + i * 3
        y = 8
        box = FancyBboxPatch((x - 1, y - 0.4), 2, 0.8, boxstyle="round,pad=0.1",
                           facecolor='white', edgecolor='green', linewidth=1.5)
        ax.add_patch(box)
        ax.text(x, y, service, ha='center', va='center', fontsize=8)
    
    # Data Access Components
    daos = ['User DAO', 'ITR DAO', 'Payment DAO', 'Status DAO']
    for i, dao in enumerate(daos):
        x = 3 + i * 3
        y = 5.5
        box = FancyBboxPatch((x - 1, y - 0.3), 2, 0.6, boxstyle="round,pad=0.1",
                           facecolor='white', edgecolor='orange', linewidth=1.5)
        ax.add_patch(box)
        ax.text(x, y, dao, ha='center', va='center', fontsize=8)
    
    # Database Components
    dbs = ['MySQL Database']
    x = 9
    y = 3.5
    box = FancyBboxPatch((x - 2, y - 0.3), 4, 0.6, boxstyle="round,pad=0.1",
                       facecolor='white', edgecolor='red', linewidth=1.5)
    ax.add_patch(box)
    ax.text(x, y, dbs[0], ha='center', va='center', fontsize=10, fontweight='bold')
    
    # External Services
    ext_services = ['Payment Gateway\n(PayTM/Razorpay)', 'Email Service\n(SMTP)']
    for i, ext in enumerate(ext_services):
        x = 2 + i * 5
        y = 1.5
        box = FancyBboxPatch((x - 1.5, y - 0.3), 3, 0.6, boxstyle="round,pad=0.1",
                           facecolor='#FFF9C4', edgecolor='orange', linewidth=1.5)
        ax.add_patch(box)
        ax.text(x, y, ext, ha='center', va='center', fontsize=8)
    
    # Draw arrows between layers
    for i in range(1, len(layers)):
        start_y = layers[i-1][2] - layers[i-1][4]/2
        end_y = layers[i][2] + layers[i][4]/2
        
        for j in range(3):
            x = 5 + j * 4
            arrow = FancyArrowPatch((x, start_y), (x, end_y), arrowstyle='->',
                                  mutation_scale=15, linewidth=1.5, color='gray', alpha=0.5)
            ax.add_patch(arrow)
    
    ax.set_title('System Architecture Diagram\nITR API System Layers', 
                fontsize=16, fontweight='bold', pad=20)
    
    plt.tight_layout()
    return fig

def generate_database_schema_page():
    """Generate Database Schema Documentation Page"""
    fig, ax = plt.subplots(figsize=(11, 8.5))
    ax.axis('off')
    
    y_pos = 0.95
    ax.text(0.5, y_pos, 'Database Schema Documentation', ha='center', va='top',
           fontsize=20, fontweight='bold', transform=ax.transAxes)
    
    y_pos = 0.88
    
    schema_info = [
        ('Core Tables', [
            'users - User authentication and profile information',
            '  • UserId (PK), Email, Password, Role, IsActive, ...'
        ]),
        ('User Data Tables', [
            'personal_details - Personal information for ITR filing',
            '  • id (PK), UserId (FK), PANNumber, FirstName, LastName, ...',
            'document_details - Uploaded document metadata',
            '  • id (PK), UserId (FK), PanNumber, name, type, fileName, ...'
        ]),
        ('ITR Management Tables', [
            'itr_detail - ITR filing records',
            '  • id (PK), userId (FK), panNumber, financialYear, status, ...',
            'itr_source - ITR income sources',
            '  • id (PK), itrId (FK), sourceType, sourceName, amount, ...',
            'itr_packages - Available ITR packages/pricing',
            '  • id (PK), packagename, price, title1, description1, ...'
        ]),
        ('Payment Tables', [
            'payment_info - Payment transactions',
            '  • id (PK), payment_id, user_id (FK), package_id (FK), order_id, ...',
            'payment_additional_fees - Configurable additional fees',
            '  • id (PK), fee_name, fee_amount, display_order, is_active, ...'
        ]),
        ('Status & Tracking Tables', [
            'itr_order_status - Order status tracking',
            '  • id (PK), order_id, itr_id (FK), user_id (FK), status_step, ...',
            'itr_order_concerns - Concerns/issues for orders',
            '  • id (PK), status_id (FK), user_id (FK), concern_type, concern_text, ...',
            'itr_assignments - ITR assignments to professionals',
            '  • id (PK), itr_id (FK), user_id (FK), professional_id (FK), status, ...'
        ]),
        ('Catalog Tables', [
            'services - Available services',
            '  • id (PK), Name, CreatedAt'
        ]),
        ('User Roles', [
            'Role ENUM: CLIENT, ADMIN, ACCOUNTANT, CA',
            'CLIENT - Regular users filing ITR',
            'ADMIN - System administrators',
            'ACCOUNTANT - Tax professionals/accountants',
            'CA - Chartered Accountants'
        ])
    ]
    
    for group_name, items in schema_info:
        ax.text(0.05, y_pos, group_name, ha='left', va='top',
               fontsize=12, fontweight='bold', transform=ax.transAxes)
        y_pos -= 0.04
        
        for item in items:
            ax.text(0.08, y_pos, item, ha='left', va='top',
                   fontsize=9, transform=ax.transAxes, family='monospace')
            y_pos -= 0.035
        
        y_pos -= 0.02
    
    ax.text(0.5, 0.02, f'Generated: {datetime.datetime.now().strftime("%Y-%m-%d %H:%M:%S")}',
           ha='center', va='bottom', fontsize=8, transform=ax.transAxes, style='italic')
    
    plt.tight_layout()
    return fig

def create_pdf():
    """Create PDF with all diagrams"""
    pdf_filename = 'ITR_API_Diagrams.pdf'
    
    with PdfPages(pdf_filename) as pdf:
        # Title page
        fig = plt.figure(figsize=(11, 8.5))
        ax = fig.add_subplot(111)
        ax.axis('off')
        ax.text(0.5, 0.7, 'ITR API System', ha='center', va='center',
               fontsize=32, fontweight='bold', transform=ax.transAxes)
        ax.text(0.5, 0.6, 'Database Documentation', ha='center', va='center',
               fontsize=24, transform=ax.transAxes)
        ax.text(0.5, 0.4, 'Entity Relationship Diagram\nData Flow Diagram\nArchitecture Diagram',
               ha='center', va='center', fontsize=16, transform=ax.transAxes)
        ax.text(0.5, 0.1, 'Generated: ' + datetime.datetime.now().strftime('%Y-%m-%d'),
               ha='center', va='center', fontsize=12, transform=ax.transAxes)
        pdf.savefig(fig, bbox_inches='tight')
        plt.close(fig)
        
        # Table of contents
        fig = plt.figure(figsize=(11, 8.5))
        ax = fig.add_subplot(111)
        ax.axis('off')
        ax.text(0.5, 0.9, 'Table of Contents', ha='center', va='top',
               fontsize=20, fontweight='bold', transform=ax.transAxes)
        contents = [
            '1. Entity Relationship Diagram (ERD)',
            '2. Data Flow Diagram - Level 0 (Context Diagram)',
            '3. Data Flow Diagram - Level 1 (System Processes)',
            '4. User Journey Flowchart',
            '5. Payment Process Flowchart',
            '6. System Architecture Diagram',
            '7. Architectural Table Relationship Diagram',
            '8. Database Schema Documentation',
            '9. API Documentation Summary'
        ]
        y_pos = 0.7
        for content in contents:
            ax.text(0.1, y_pos, content, ha='left', va='top',
                   fontsize=14, transform=ax.transAxes)
            y_pos -= 0.1
        pdf.savefig(fig, bbox_inches='tight')
        plt.close(fig)
        
        # ER Diagram
        print("Generating ER Diagram...")
        fig = generate_er_diagram()
        pdf.savefig(fig, bbox_inches='tight')
        plt.close(fig)
        
        # DFD Level 0
        print("Generating DFD Level 0...")
        fig = generate_dfd_level0()
        pdf.savefig(fig, bbox_inches='tight')
        plt.close(fig)
        
        # DFD Level 1
        print("Generating DFD Level 1...")
        fig = generate_dfd_level1()
        pdf.savefig(fig, bbox_inches='tight')
        plt.close(fig)
        
        # User Journey Flowchart
        print("Generating User Journey Flowchart...")
        fig = generate_flowchart_user_journey()
        pdf.savefig(fig, bbox_inches='tight')
        plt.close(fig)
        
        # Payment Process Flowchart
        print("Generating Payment Process Flowchart...")
        fig = generate_flowchart_payment_process()
        pdf.savefig(fig, bbox_inches='tight')
        plt.close(fig)
        
        # System Architecture Diagram
        print("Generating System Architecture Diagram...")
        fig = generate_system_architecture()
        pdf.savefig(fig, bbox_inches='tight')
        plt.close(fig)
        
        # Architecture Diagram
        print("Generating Architectural Table Relationship Diagram...")
        fig = generate_architecture_diagram()
        pdf.savefig(fig, bbox_inches='tight')
        plt.close(fig)
        
        # Database Schema Documentation
        print("Generating Database Schema Documentation...")
        fig = generate_database_schema_page()
        pdf.savefig(fig, bbox_inches='tight')
        plt.close(fig)
        
        # API Documentation
        print("Generating API Documentation...")
        fig = generate_api_documentation_page()
        pdf.savefig(fig, bbox_inches='tight')
        plt.close(fig)
    
    print(f"\n✓ PDF generated successfully: {pdf_filename}")
    return pdf_filename

if __name__ == '__main__':
    import datetime
    create_pdf()
